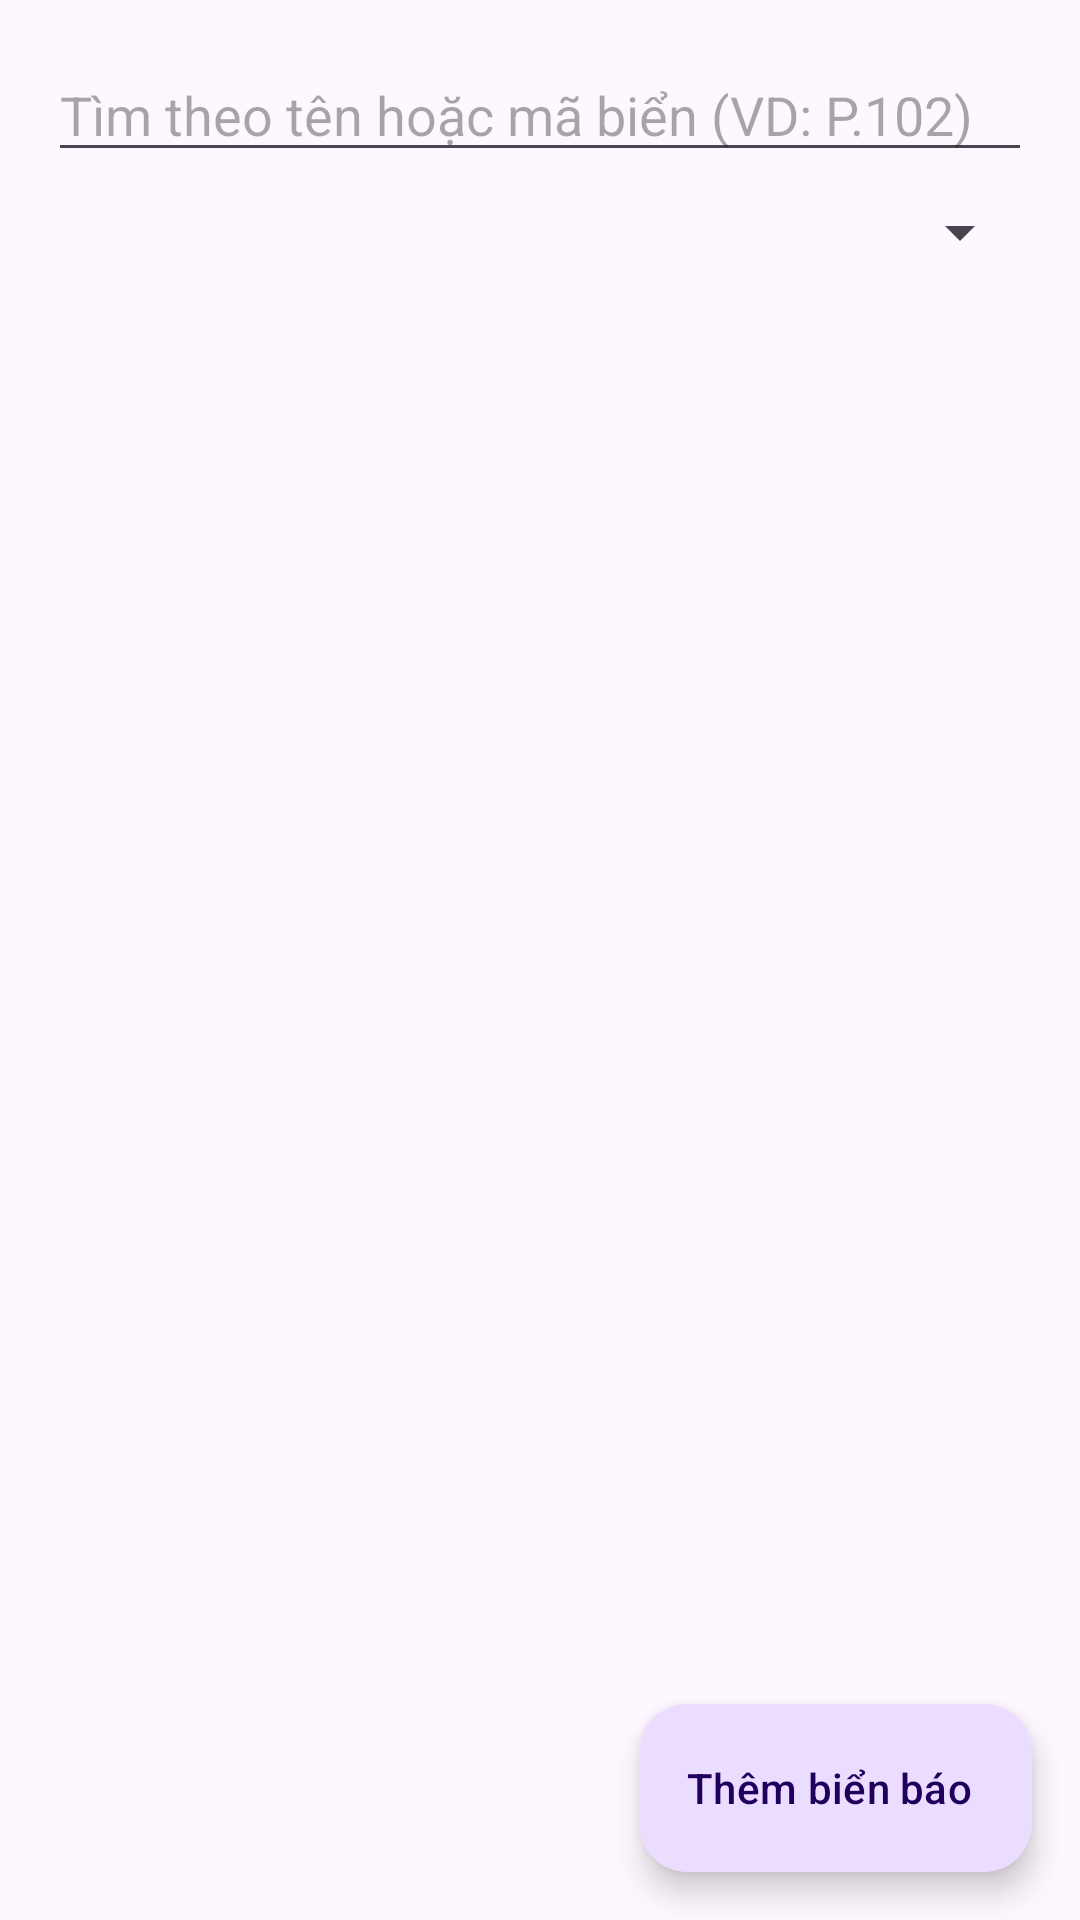

Reconstruct the res/layout file that produces this screen, plus the resources it refers to.
<!-- AndroidManifest.xml: application theme Theme.Oto -->
<!-- res/layout/activity_admin_bien_bao.xml -->
<?xml version="1.0" encoding="utf-8"?>
<androidx.coordinatorlayout.widget.CoordinatorLayout xmlns:android="http://schemas.android.com/apk/res/android"
    xmlns:app="http://schemas.android.com/apk/res-auto"
    android:layout_width="match_parent"
    android:layout_height="match_parent">

    <LinearLayout
        android:layout_width="match_parent"
        android:layout_height="match_parent"
        android:orientation="vertical"
        android:padding="16dp">

        <EditText
            android:id="@+id/edtTimKiem"
            android:layout_width="match_parent"
            android:layout_height="wrap_content"
            android:autofillHints=""
            android:hint="@string/tim_bien_bao"
            android:imeOptions="actionSearch"
            android:inputType="text"
            android:maxLines="1" />

        <Spinner
            android:id="@+id/spinnerNhom"
            android:layout_width="match_parent"
            android:layout_height="wrap_content"
            android:layout_marginTop="8dp" />

        <TextView
            android:id="@+id/tvSoLuong"
            android:layout_width="match_parent"
            android:layout_height="wrap_content"
            android:paddingTop="8dp"
            android:paddingBottom="8dp"
            android:textStyle="bold" />

        <androidx.recyclerview.widget.RecyclerView
            android:id="@+id/rvBienBao"
            android:layout_width="match_parent"
            android:layout_height="0dp"
            android:layout_weight="1"
            android:clipToPadding="false"
            android:paddingBottom="80dp" />
    </LinearLayout>

    <com.google.android.material.floatingactionbutton.ExtendedFloatingActionButton
        android:id="@+id/fabThem"
        android:layout_width="wrap_content"
        android:layout_height="wrap_content"
        android:layout_gravity="bottom|end"
        android:layout_margin="16dp"
        android:text="@string/them_bien_bao" />
</androidx.coordinatorlayout.widget.CoordinatorLayout>
<!-- resources referenced by this layout -->
<resources>
  <string name="them_bien_bao">Thêm biển báo</string>
  <string name="tim_bien_bao">Tìm theo tên hoặc mã biển (VD: P.102)</string>
  <style name="Theme.Oto" parent="Base.Theme.Oto" />
  <style name="Base.Theme.Oto" parent="Theme.Material3.DayNight">
          <item name="colorPrimary">@color/brand</item>
          <item name="colorPrimaryDark">@color/brand_dark</item>
      </style>
  <color name="brand">#1565C0</color>
  <color name="brand_dark">#0D47A1</color>
</resources>
